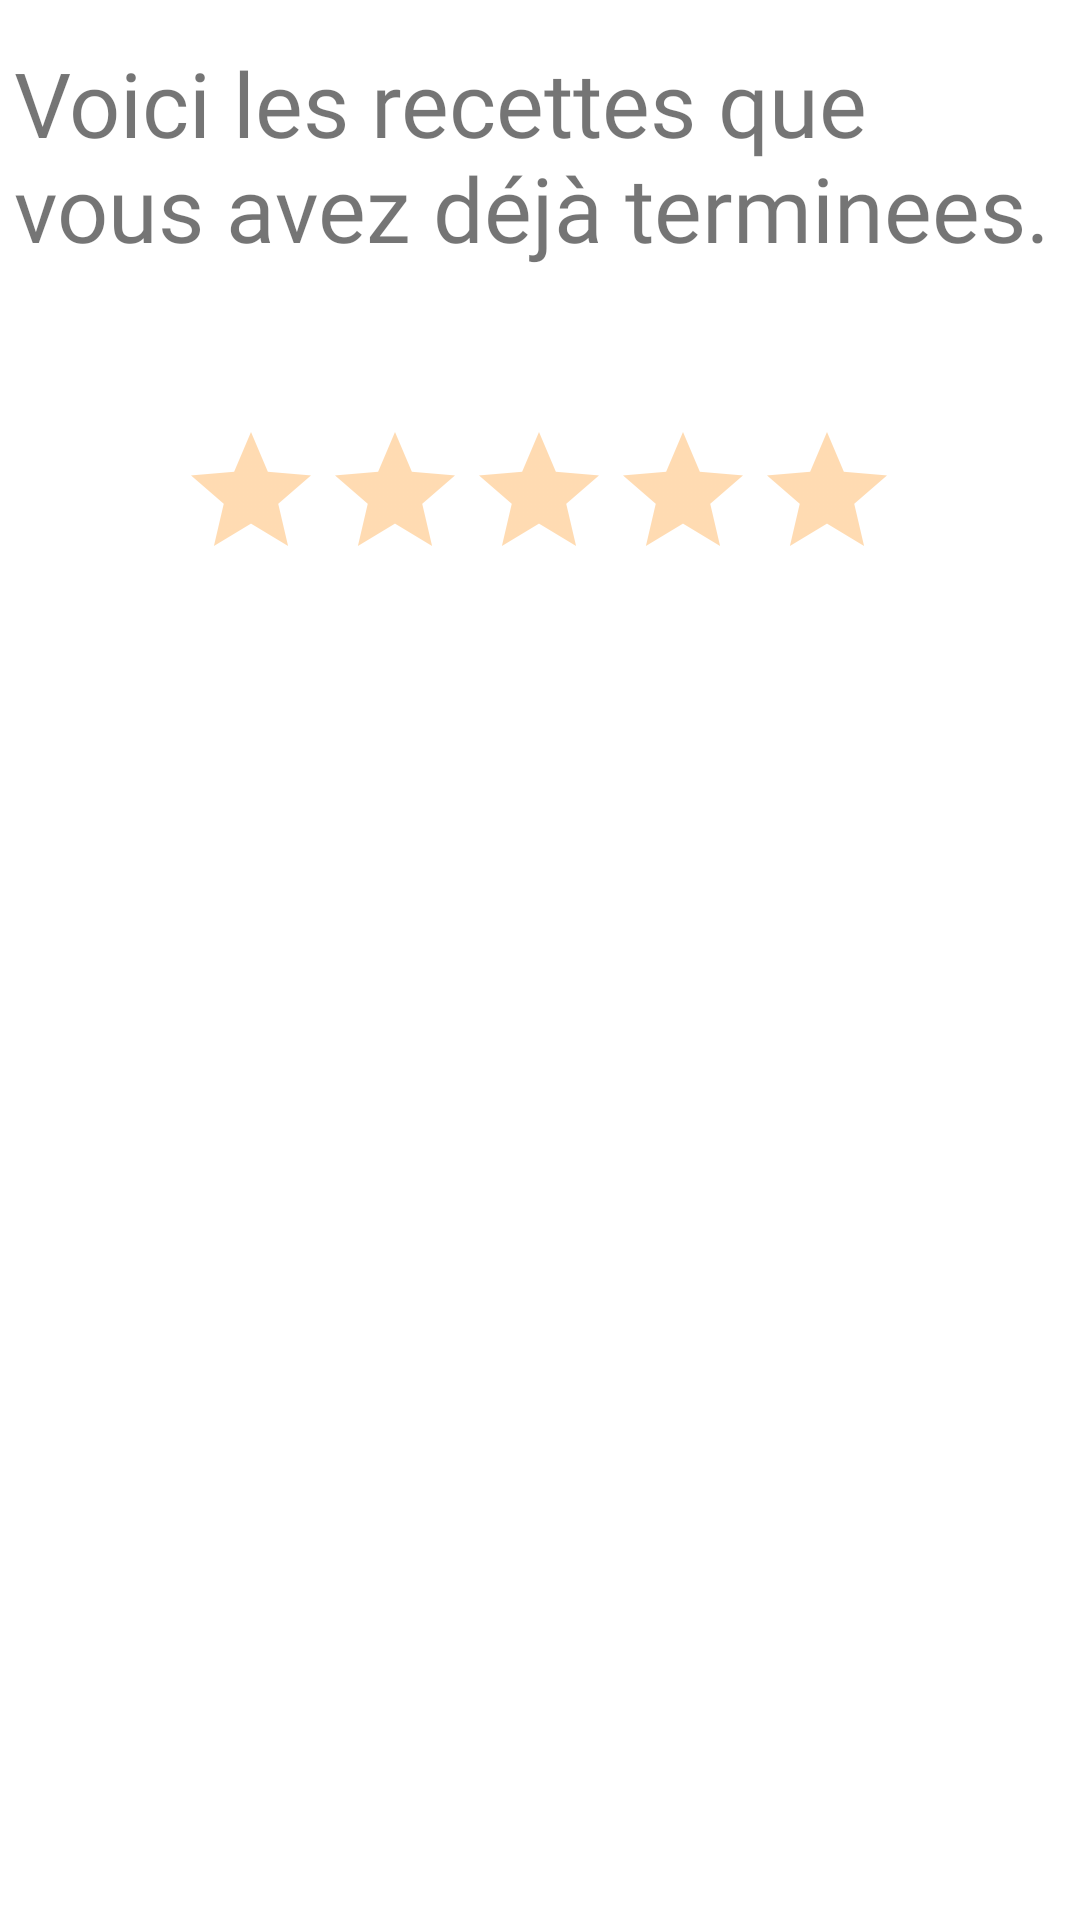

The Android layout XML behind this screen, and the referenced resources:
<!-- AndroidManifest.xml: application theme Theme.Cuistocs -->
<!-- res/layout/activity_recettes_effectuees.xml -->
<?xml version="1.0" encoding="utf-8"?>
<androidx.constraintlayout.widget.ConstraintLayout xmlns:android="http://schemas.android.com/apk/res/android"
    xmlns:app="http://schemas.android.com/apk/res-auto"
    xmlns:tools="http://schemas.android.com/tools"
    android:id="@+id/recetteseffectuees"
    android:layout_width="match_parent"
    android:layout_height="match_parent"
    android:orientation="vertical"
    tools:context=".RecettesEffectuees">


    <ScrollView
        android:id="@+id/scrollViewBoutons"
        android:layout_width="396dp"
        android:layout_height="wrap_content"
        android:layout_marginTop="200dp"
        app:layout_constraintEnd_toEndOf="parent"
        app:layout_constraintHorizontal_bias="0.466"
        app:layout_constraintStart_toStartOf="parent"
        app:layout_constraintTop_toTopOf="parent">

        <LinearLayout
            android:id="@+id/layoutScrollView"
            android:layout_width="match_parent"
            android:layout_height="wrap_content"
            android:orientation="vertical">

        </LinearLayout>
    </ScrollView>

    <TextView
        android:id="@+id/textViewRatingB"
        android:layout_width="351dp"
        android:layout_height="wrap_content"
        android:layout_marginTop="88dp"
        android:fontFamily="monospace"
        android:textSize="20sp"
        app:backgroundTint="@color/black"
        app:layout_constraintEnd_toEndOf="parent"
        app:layout_constraintStart_toStartOf="parent"
        app:layout_constraintTop_toTopOf="parent" />

    <TextView
        android:id="@+id/textView6"
        android:layout_width="351dp"
        android:layout_height="wrap_content"
        android:layout_marginTop="14dp"
        android:fontFamily="@font/caniste"
        android:text="Voici les recettes que vous avez déjà terminees."
        android:textSize="30sp"
        app:layout_constraintEnd_toEndOf="parent"
        app:layout_constraintStart_toStartOf="parent"
        app:layout_constraintTop_toTopOf="parent" />

    <RatingBar
        android:id="@+id/filtreNote"
        android:layout_width="wrap_content"
        android:layout_height="wrap_content"
        android:layout_marginTop="140dp"
        android:numStars="5"
        android:rating="0"
        android:theme="@style/RatingBar"

        app:layout_constraintEnd_toEndOf="parent"
        app:layout_constraintHorizontal_bias="0.497"
        app:layout_constraintStart_toStartOf="parent"
        app:layout_constraintTop_toTopOf="parent" />


</androidx.constraintlayout.widget.ConstraintLayout>
<!-- resources referenced by this layout -->
<resources>
  <color name="black">@android:color/background_dark</color>
  <style name="RatingBar" parent="Theme.AppCompat">
          <item name="colorControlNormal">@android:color/holo_orange_dark</item>
          <item name="colorControlActivated">@android:color/holo_orange_light</item>
      </style>
  <style name="Theme.Cuistocs" parent="Theme.MaterialComponents.DayNight.DarkActionBar">
          
          <item name="colorPrimary">@color/purple_500</item>
          <item name="colorPrimaryVariant">@color/purple_700</item>
          <item name="colorOnPrimary">@color/white</item>
          
          <item name="colorSecondary">@color/teal_200</item>
          <item name="colorSecondaryVariant">@color/teal_700</item>
          <item name="colorOnSecondary">@color/black</item>
          
          <item name="android:statusBarColor" tools:targetApi="l">?attr/colorPrimaryVariant</item>
          
      </style>
  <color name="purple_500">@color/black</color>
  <color name="purple_700">@color/black</color>
  <color name="white">#FFFFFFFF</color>
  <color name="teal_200">#FF03DAC5</color>
  <color name="teal_700">#FF018786</color>
</resources>
